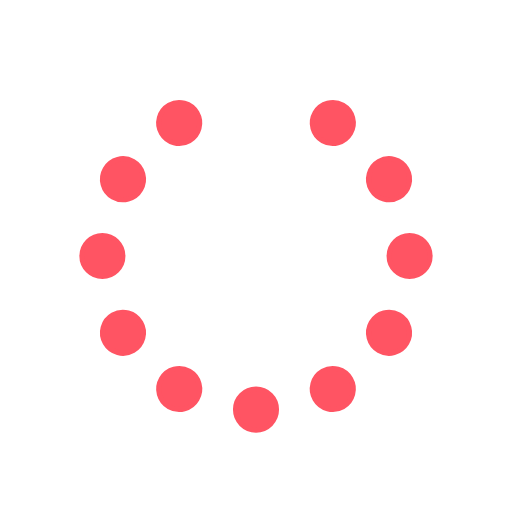
t = 0.00 s
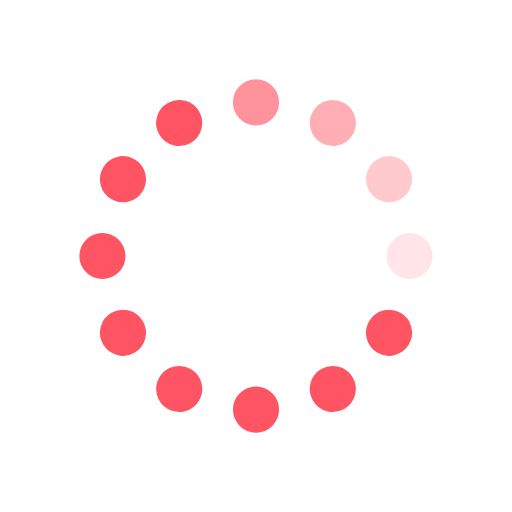
t = 0.31 s
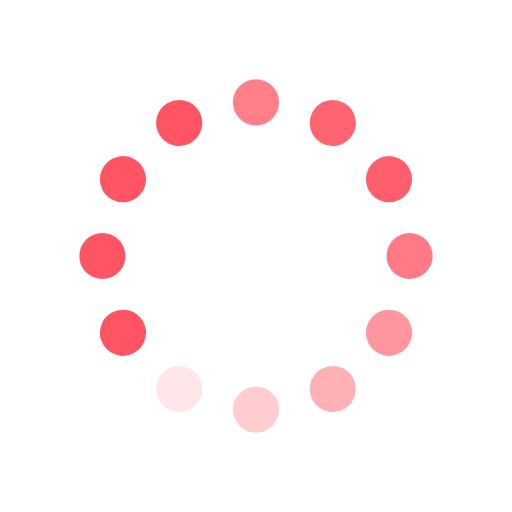
t = 0.63 s
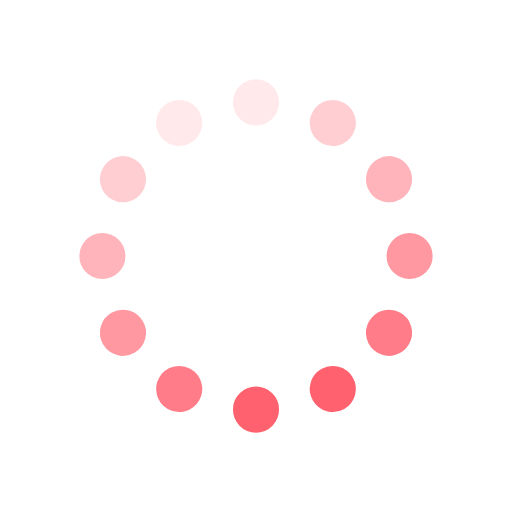
t = 0.94 s
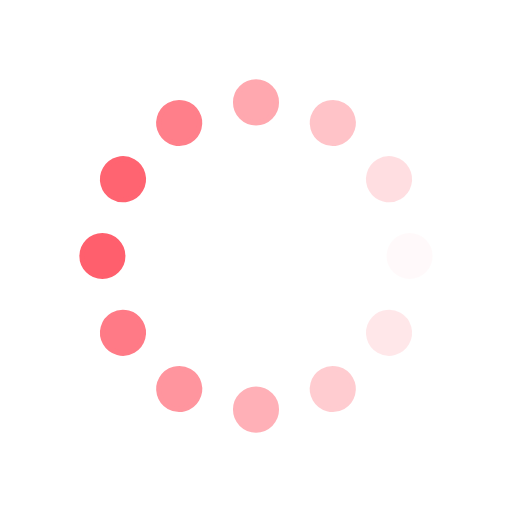
t = 1.25 s
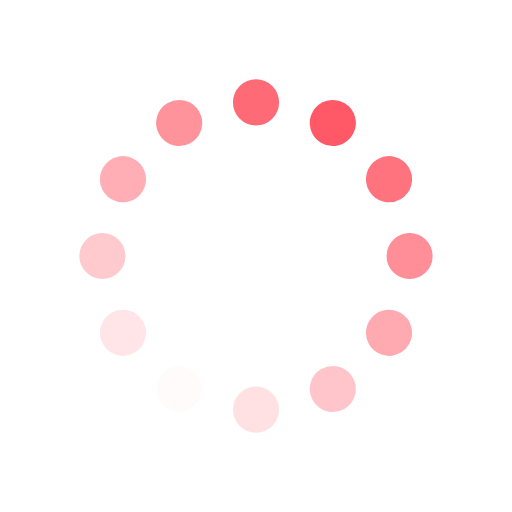
t = 1.57 s

The animated SVG that drew these frames (rendered in a browser with its animation timeline set to each time). Animation: 12 SMIL elements (animate=12); one cycle of 1.88 s, repeats indefinitely.

<svg id="spinnerLoaderRef" xmlns="http://www.w3.org/2000/svg" xmlns:xlink="http://www.w3.org/1999/xlink" viewBox="0 0 100 100" width="100" height="100" overflow="visible" fill="#ff5463" stroke="#ff5463" class="single-loader" data-darkreader-inline-stroke="" style="--darkreader-inline-stroke:#ff5463; --darkreader-inline-fill:#9a000d;" data-darkreader-inline-fill=""><defs> <circle id="spinner" r="4" cx="50" cy="50" transform="translate(0 -30)"/>    </defs> <use xmlns:xlink="http://www.w3.org/1999/xlink" xlink:href="#spinner" transform="rotate(0 50 50)"><animate attributeName="opacity" values="0;1;0" dur="1s" begin="0s" repeatCount="indefinite"/>    </use><use xmlns:xlink="http://www.w3.org/1999/xlink" xlink:href="#spinner" transform="rotate(30 50 50)"><animate attributeName="opacity" values="0;1;0" dur="1s" begin="0.08s" repeatCount="indefinite"/>    </use><use xmlns:xlink="http://www.w3.org/1999/xlink" xlink:href="#spinner" transform="rotate(60 50 50)"><animate attributeName="opacity" values="0;1;0" dur="1s" begin="0.16s" repeatCount="indefinite"/>    </use><use xmlns:xlink="http://www.w3.org/1999/xlink" xlink:href="#spinner" transform="rotate(90 50 50)"><animate attributeName="opacity" values="0;1;0" dur="1s" begin="0.24s" repeatCount="indefinite"/>    </use><use xmlns:xlink="http://www.w3.org/1999/xlink" xlink:href="#spinner" transform="rotate(120 50 50)"><animate attributeName="opacity" values="0;1;0" dur="1s" begin="0.32s" repeatCount="indefinite"/>    </use><use xmlns:xlink="http://www.w3.org/1999/xlink" xlink:href="#spinner" transform="rotate(150 50 50)"><animate attributeName="opacity" values="0;1;0" dur="1s" begin="0.4s" repeatCount="indefinite"/>    </use><use xmlns:xlink="http://www.w3.org/1999/xlink" xlink:href="#spinner" transform="rotate(180 50 50)"><animate attributeName="opacity" values="0;1;0" dur="1s" begin="0.48s" repeatCount="indefinite"/>    </use><use xmlns:xlink="http://www.w3.org/1999/xlink" xlink:href="#spinner" transform="rotate(210 50 50)"><animate attributeName="opacity" values="0;1;0" dur="1s" begin="0.56s" repeatCount="indefinite"/>    </use><use xmlns:xlink="http://www.w3.org/1999/xlink" xlink:href="#spinner" transform="rotate(240 50 50)"><animate attributeName="opacity" values="0;1;0" dur="1s" begin="0.64s" repeatCount="indefinite"/>    </use><use xmlns:xlink="http://www.w3.org/1999/xlink" xlink:href="#spinner" transform="rotate(270 50 50)"><animate attributeName="opacity" values="0;1;0" dur="1s" begin="0.72s" repeatCount="indefinite"/>    </use><use xmlns:xlink="http://www.w3.org/1999/xlink" xlink:href="#spinner" transform="rotate(300 50 50)"><animate attributeName="opacity" values="0;1;0" dur="1s" begin="0.8s" repeatCount="indefinite"/>    </use><use xmlns:xlink="http://www.w3.org/1999/xlink" xlink:href="#spinner" transform="rotate(330 50 50)"><animate attributeName="opacity" values="0;1;0" dur="1s" begin="0.88s" repeatCount="indefinite"/>    </use> </svg>
